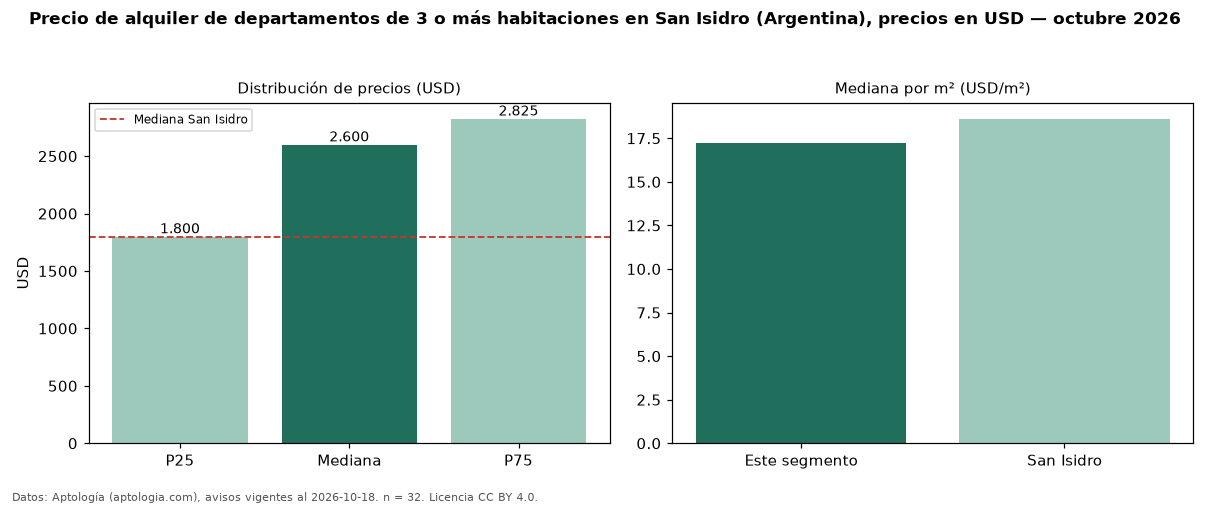

The file beside this chart, header and first rows:
seccion, metrica, valor, moneda, n
precio, p25, 1800, USD, 32
precio, mediana, 2600, USD, 32
precio, p75, 2825, USD, 32
precio, minimo, 1200, USD, 32
precio, maximo, 4400, USD, 32
m2, mediana_precio_m2, 17.25, USD, 32
m2, area_mediana_m2, 127.5, m2, 32
banos, mediana_banos, 2.0, , 
habitaciones, 3+, 2600, USD, 32
ciudad, mediana_ciudad_referencia, 1800, USD, 
ciudad, mediana_m2_ciudad, 18.62, USD, 
fuente, fecha_datos, 2026-10-18, , 
fuente, atribucion, https://www.aptologia.com/ar/alquiler/sa…, , 
fuente, licencia, CC BY 4.0, , 
